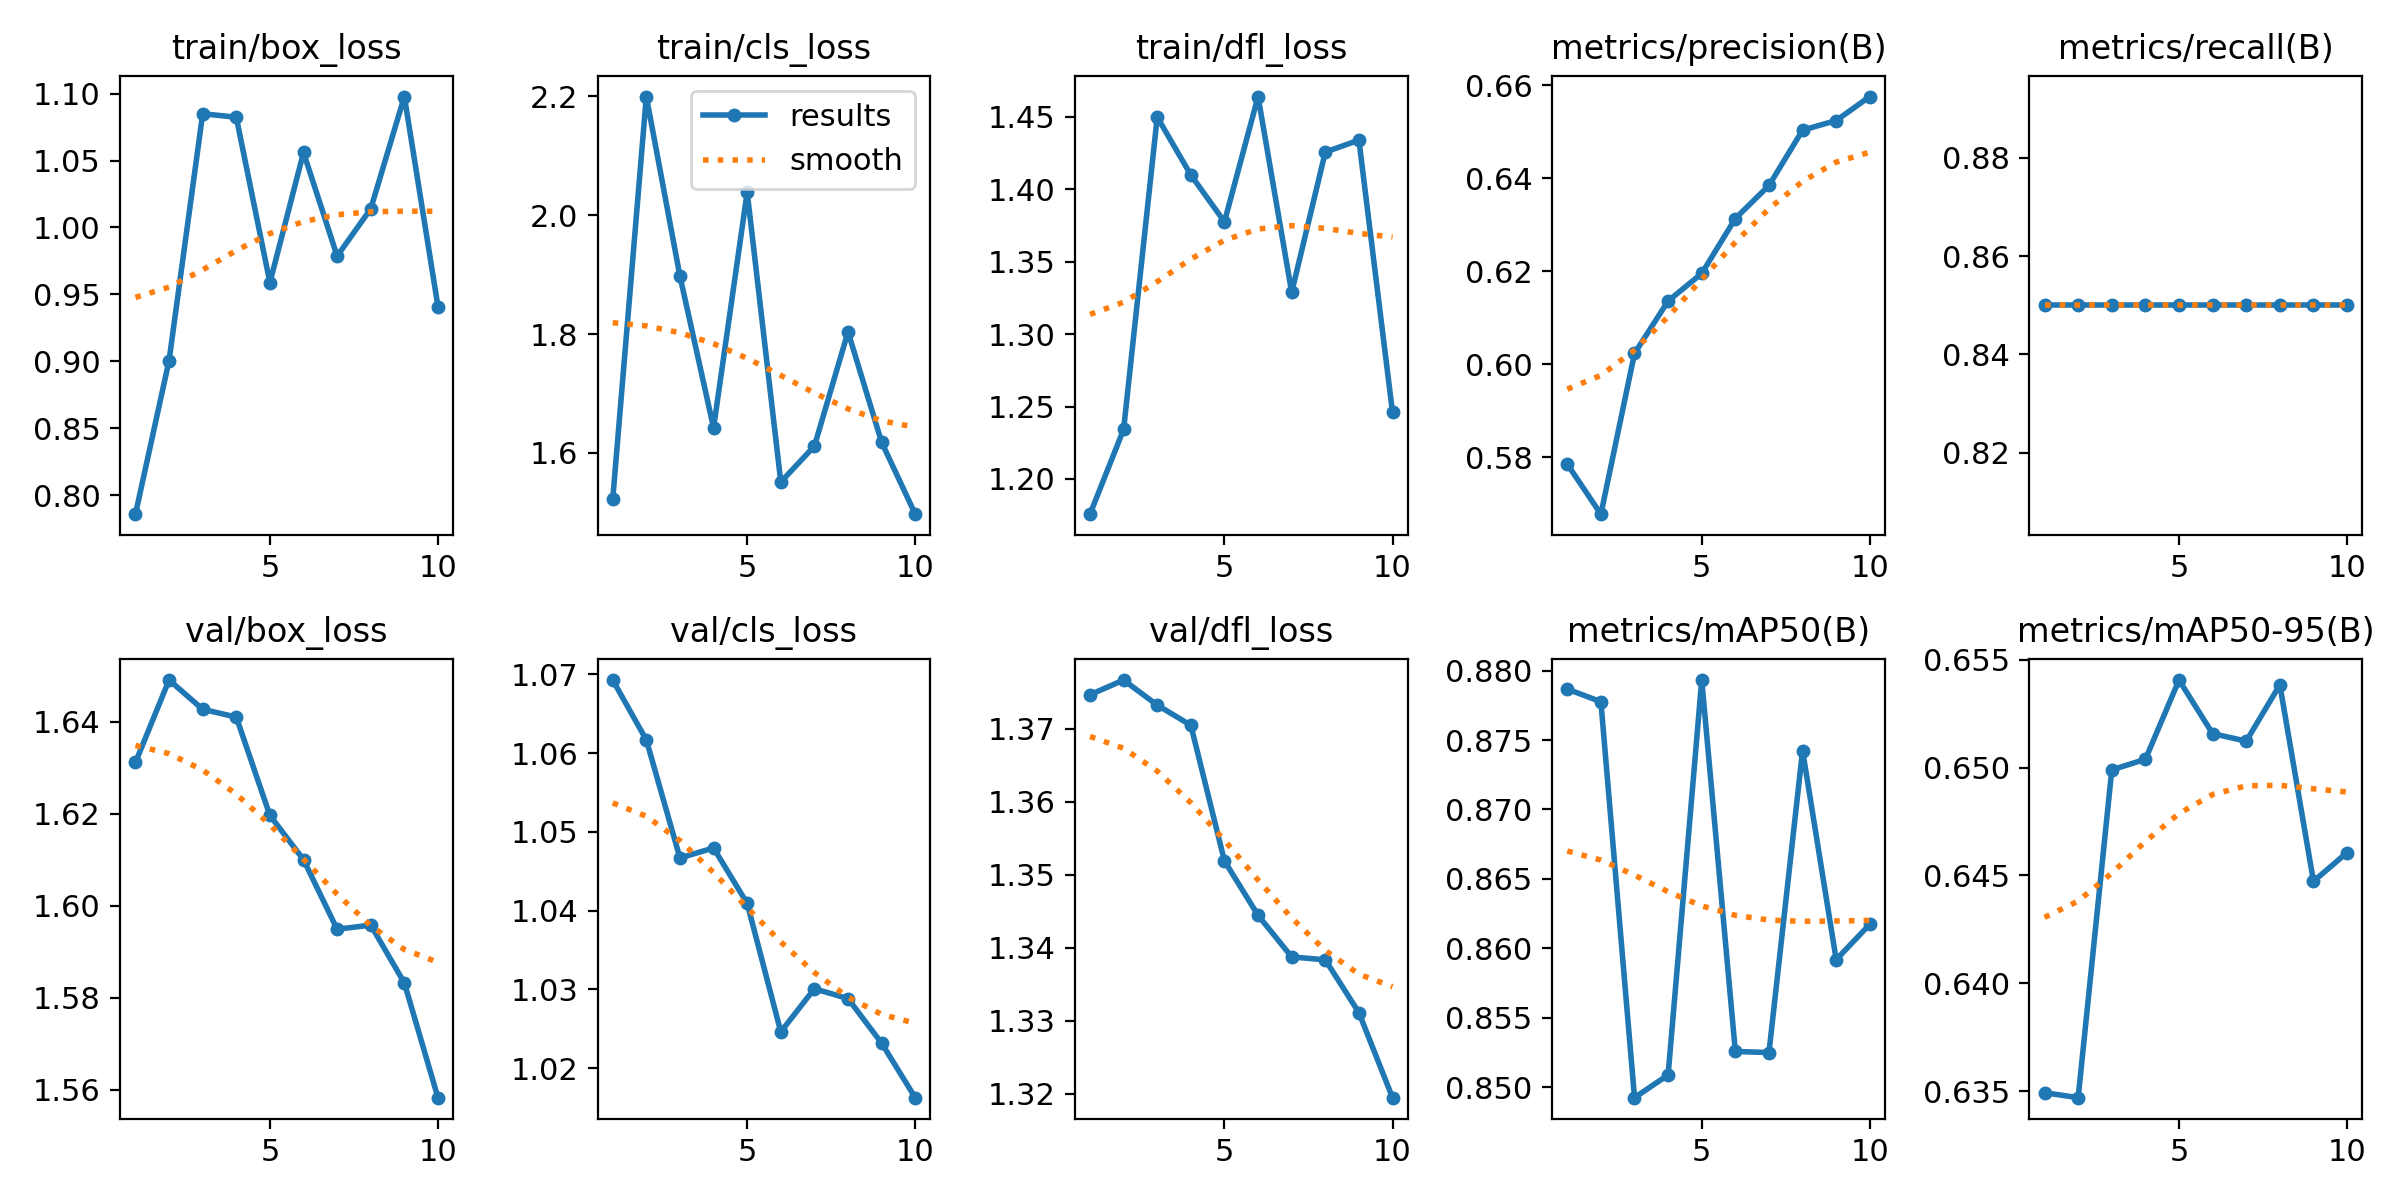

Values plotted in this chart, from the file beside it:
epoch, time, train/box_loss, train/cls_loss, train/dfl_loss, metrics/precision(B), metrics/recall(B), metrics/mAP50(B), metrics/mAP50-95(B), val/box_loss, val/cls_loss, val/dfl_loss, lr/pg0, lr/pg1, lr/pg2
1, 15.97, 0.7858, 1.522, 1.176, 0.5786, 0.85, 0.8787, 0.6349, 1.631, 1.069, 1.375, 0, 0, 0
2, 24.91, 0.9006, 2.2, 1.234, 0.5678, 0.85, 0.8778, 0.6347, 1.649, 1.062, 1.377, 1.07219e-06, 1.07219e-06, 1.07219e-06
3, 33.46, 1.085, 1.898, 1.45, 0.6024, 0.85, 0.8492, 0.6499, 1.643, 1.047, 1.373, 1.90876e-06, 1.90876e-06, 1.90876e-06
4, 41.61, 1.082, 1.642, 1.41, 0.6136, 0.85, 0.8509, 0.6504, 1.641, 1.048, 1.37, 2.50971e-06, 2.50971e-06, 2.50971e-06
5, 48.99, 0.9588, 2.039, 1.378, 0.6196, 0.85, 0.8793, 0.6541, 1.62, 1.041, 1.352, 2.87504e-06, 2.87504e-06, 2.87504e-06
6, 56.02, 1.056, 1.551, 1.464, 0.6314, 0.85, 0.8526, 0.6516, 1.61, 1.025, 1.344, 3.00475e-06, 3.00475e-06, 3.00475e-06
7, 63.98, 0.9787, 1.612, 1.329, 0.6385, 0.85, 0.8525, 0.6512, 1.595, 1.03, 1.339, 2.89884e-06, 2.89884e-06, 2.89884e-06
8, 71.61, 1.014, 1.804, 1.426, 0.6504, 0.85, 0.8742, 0.6538, 1.596, 1.029, 1.338, 2.55731e-06, 2.55731e-06, 2.55731e-06
9, 79.63, 1.098, 1.618, 1.434, 0.6524, 0.85, 0.8592, 0.6447, 1.583, 1.023, 1.331, 1.98016e-06, 1.98016e-06, 1.98016e-06
10, 86.25, 0.9409, 1.497, 1.246, 0.6576, 0.85, 0.8617, 0.6461, 1.558, 1.016, 1.319, 1.16739e-06, 1.16739e-06, 1.16739e-06
